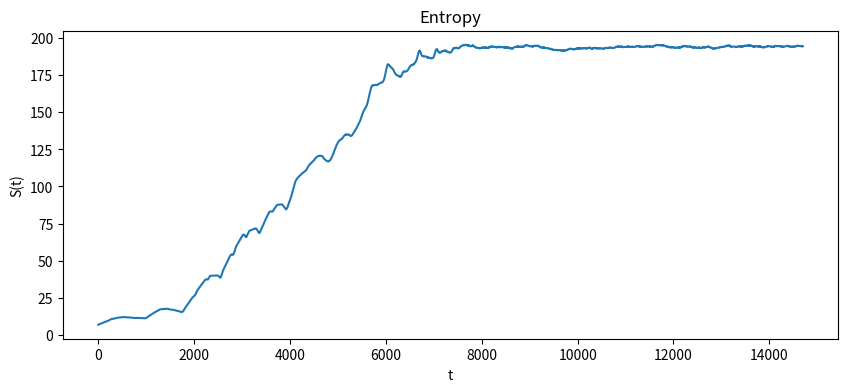

Python code for this plot:
import numpy as np
from PIL import Image
import scipy.optimize as so
import math
import matplotlib.pyplot as plt 


L = 500
N = 15000
rule_n = 122
n = 41
reversible = True

m = 5
T = 300

#rule dictionary binary version
rule_binary = np.array([int(x) for x in format(rule_n, '08b')[::-1]], dtype=np.uint8)


#initial state
initial_str = '0' * ((L-n) // 2) + '1' * n + '0' * (L - (L-n) // 2 - n)
initial_state = np.array([int(i) for i in initial_str])

states = np.zeros((N, L), dtype=np.uint8)
states[0] = initial_state
states[1] = initial_state


#evolution
for t in range(1, N-1):
    left = np.roll(states[t], 1)
    center = states[t]
    right = np.roll(states[t], -1)

    ix = (left * 4 + center * 2 + right)
    
    evolved = np.array(rule_binary)[ix]
    
    if reversible:
        states[t+1] = (evolved + states[t-1]) % 2
    else:
        states[t+1] = evolved

#entropy
groups = states.reshape(N, L//m, m)
k_values = np.sum(groups, axis=2)

#for each time step
N_t = []

for t in range(N):
    group_sum = 0
    for k in k_values[t]:
        N_mk = math.comb(m, k)
        group_sum += np.log(N_mk)
    N_t.append(group_sum)

#entropy
S_t = []
for t in range(N-T):
    s = np.sum(N_t[t : t + T])
    S_t.append(s/T)

plt.figure(figsize=(10, 4))
plt.plot(S_t)
plt.title("Entropy")
plt.xlabel("t")
plt.ylabel("S(t)")
plt.show()


#img_data = (1 - states) * 255
#img_data = img_data.T
#img = Image.fromarray(img_data)
#img.show()
